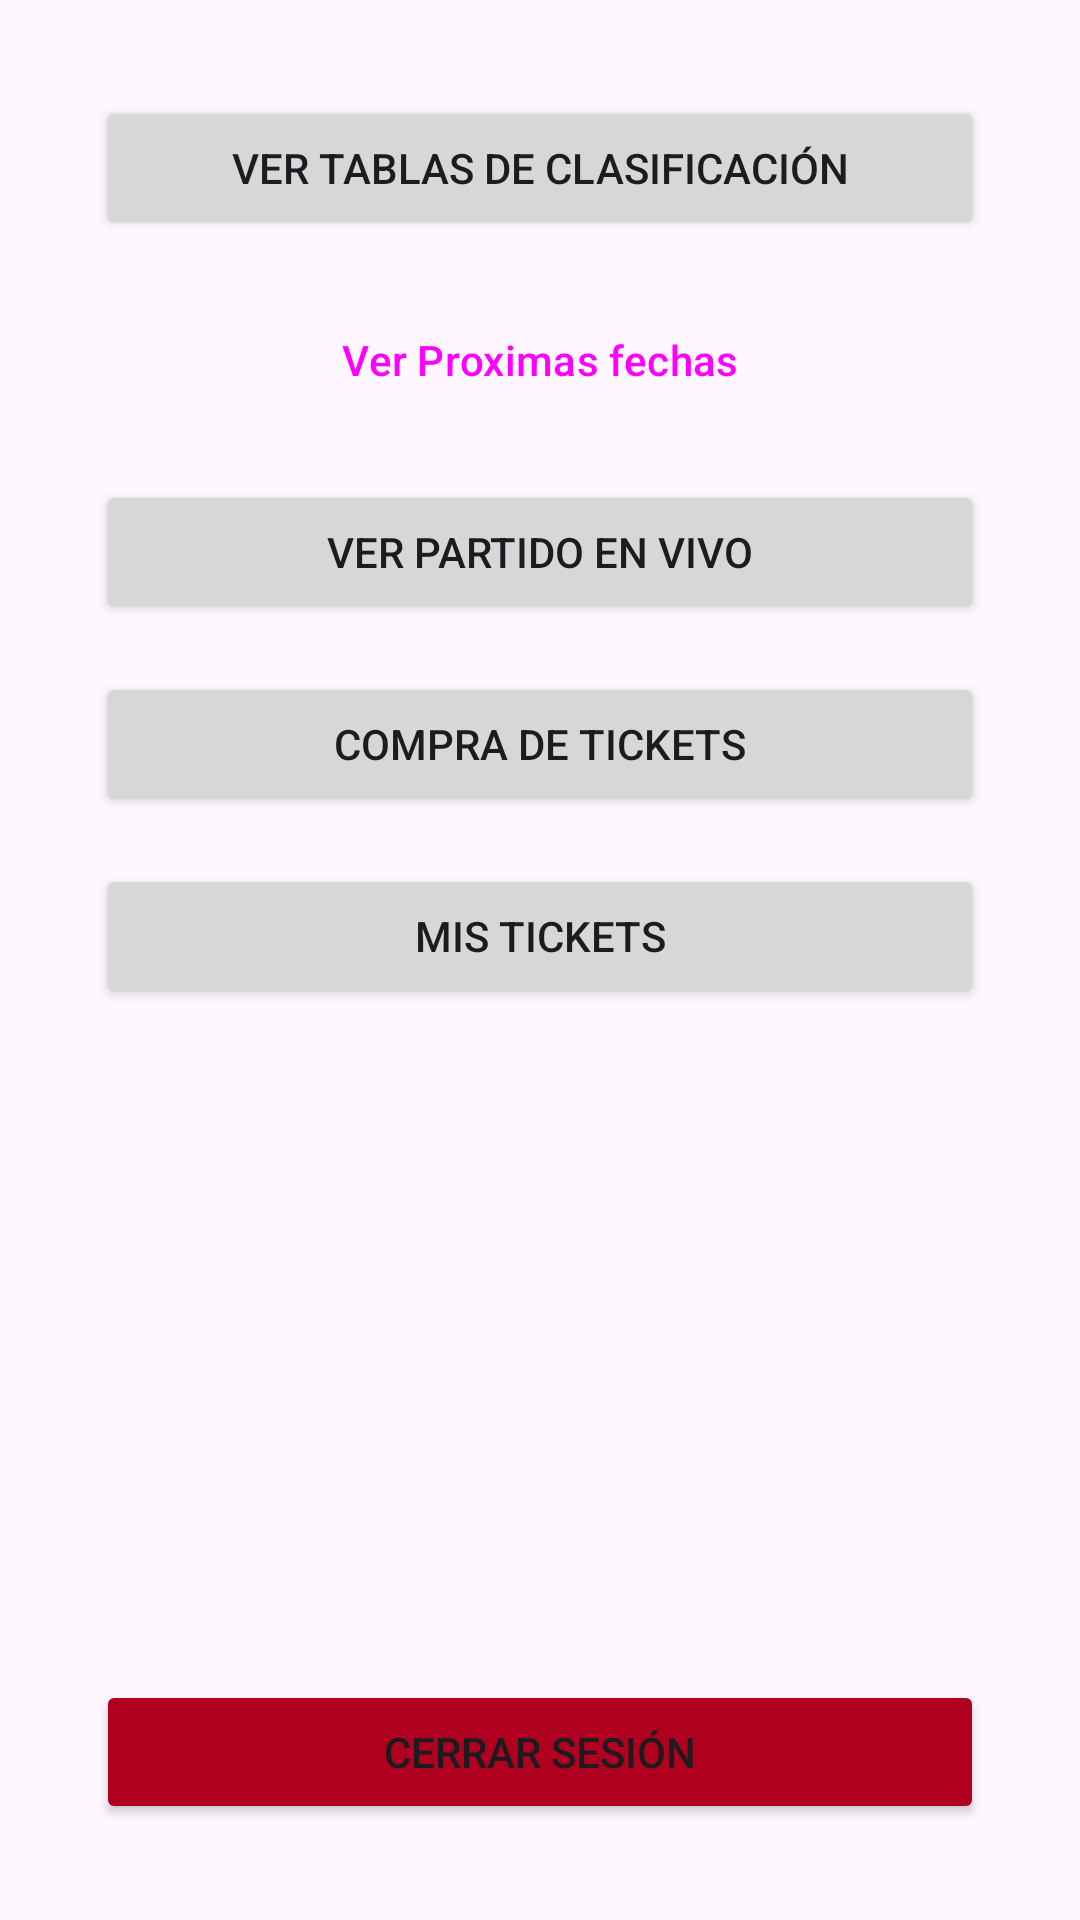

This screen was rendered from an Android layout file. Write that file and the resources it references.
<!-- AndroidManifest.xml: application theme Theme.Anfaapp -->
<!-- res/layout/activity_main.xml -->
<LinearLayout xmlns:android="http://schemas.android.com/apk/res/android"
    xmlns:tools="http://schemas.android.com/tools"
    android:layout_width="match_parent"
    android:layout_height="match_parent"
    android:gravity="center"
    android:orientation="vertical"
    android:padding="32dp"
    tools:context=".MainActivity">


    <Button
        android:id="@+id/btnGoToTables"
        android:layout_width="match_parent"
        android:layout_height="wrap_content"
        android:layout_marginBottom="16dp"
        android:text="Ver Tablas de Clasificación" />

    <Button
        android:id="@+id/btnGoToFutureTables"
        style="?attr/materialButtonOutlinedStyle"
        android:layout_width="match_parent"
        android:layout_height="wrap_content"
        android:layout_marginBottom="16dp"
        android:text="Ver Proximas fechas" />

    <Button
        android:id="@+id/btnGoToLiveMatches"
        android:layout_width="match_parent"
        android:layout_height="wrap_content"
        android:layout_marginBottom="16dp"
        android:text="Ver Partido en Vivo" />

    <Button
        android:id="@+id/btnGoToTicketPurchase"
        android:layout_width="match_parent"
        android:layout_height="wrap_content"
        android:layout_marginBottom="16dp"
        android:text="Compra de Tickets" />

    <Button
        android:id="@+id/btnGoToMyTickets"
        android:layout_width="match_parent"
        android:layout_height="wrap_content"
        android:text="Mis Tickets" />

    <View
        android:layout_width="0dp"
        android:layout_height="0dp"
        android:layout_weight="1" />

    <Button
        android:id="@+id/btnLogout"
        android:layout_width="match_parent"
        android:layout_height="wrap_content"
        android:backgroundTint="@color/colorError"
        android:text="Cerrar Sesión" />

</LinearLayout>
<!-- resources referenced by this layout -->
<resources>
  <color name="colorError">#B00020</color>
  <style name="Theme.Anfaapp" parent="Base.Theme.Anfaapp" />
  <style name="Base.Theme.Anfaapp" parent="Theme.Material3.DayNight.NoActionBar">
          
          
      </style>
</resources>
